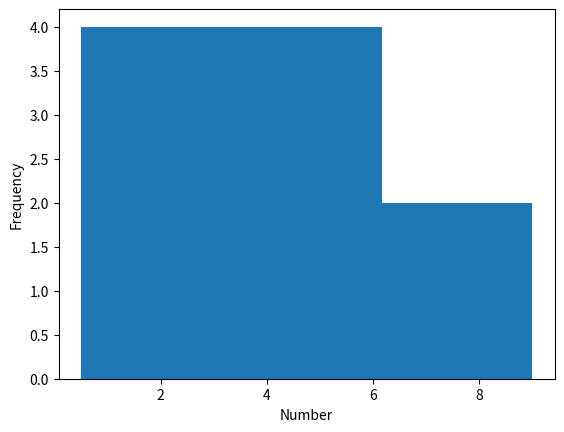

Python code for this plot:
import matplotlib.pyplot as plt

numbers = [0.5, 0.6, 6, 1.9, 2, 4, 5.5, 6, 8, 9]

plt.hist(numbers, bins=3)

plt.xlabel("Number")

plt.ylabel("Frequency")

plt.show()
